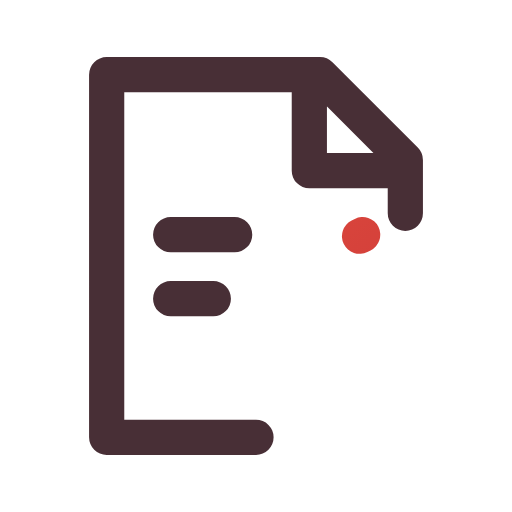
t = 0.00 s
t = 0.12 s: frame unchanged from t = 0.00 s, image omitted
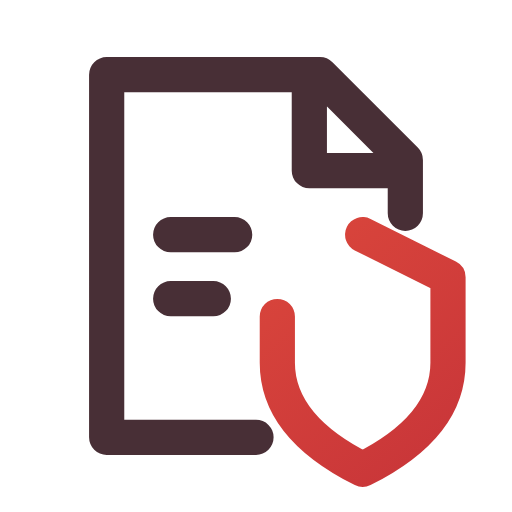
t = 0.38 s
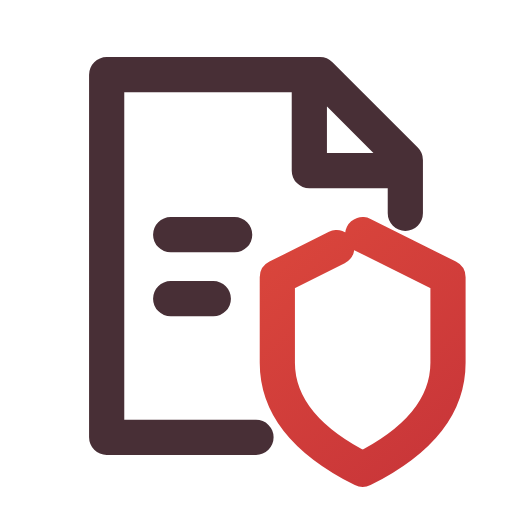
t = 0.51 s
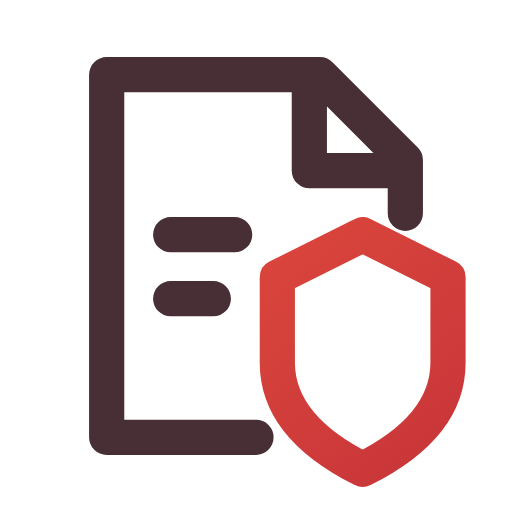
t = 0.64 s
t = 0.80 s: frame unchanged from t = 0.64 s, image omitted

The animated SVG that drew these frames (rendered in a browser with its animation timeline set to each time). Animation: 1 CSS @keyframes rule; one cycle of 0.80 s.

<svg xmlns="http://www.w3.org/2000/svg" width="24" height="24" viewBox="0 0 24 24" fill="none" role="img" aria-label="FIR document" class="ecui-fir-document-light-motion">
<title>FIR document</title>
<desc>The FIR shield is resolved over its record sheet.</desc>
<defs><linearGradient id="ecui-fir-document-light-motion-accent" gradientUnits="userSpaceOnUse" x1="4" y1="3" x2="20" y2="22"><stop stop-color="#E9543E" style="stop-color:var(--ec-icon-accent,#E9543E)"/><stop offset="1" stop-color="#C93639" style="stop-color:var(--ec-icon-accent-end,#C93639)"/></linearGradient></defs>
<style>@media(prefers-reduced-motion:no-preference){.ecui-fir-document-light-motion .p1{stroke-dasharray:1;stroke-dashoffset:0;transform-box:view-box;transform-origin:12px 12px;animation:ecui-fir-document-light-motion-p1 800ms cubic-bezier(.3,0,.2,1) 1 backwards}@keyframes ecui-fir-document-light-motion-p1{0%{stroke-dashoffset:1}15%{stroke-dashoffset:1}80%{stroke-dashoffset:0}100%{stroke-dashoffset:0}}}</style>
<path class="p0" d="M12 20.5H5V3.5H15L19 7.5V10M14.5 3.5V8H19M8 11H11M8 14H10" fill="none" stroke="#482F36" stroke-width="1.65" stroke-linecap="round" stroke-linejoin="round" style="stroke:var(--ec-icon-ink,#482F36)"/>
<path class="p1" d="M17 11L21 13V17Q21 20 17 22Q13 20 13 17V13Z" fill="none" stroke="url(#ecui-fir-document-light-motion-accent)" stroke-width="1.65" stroke-linecap="round" stroke-linejoin="round" pathLength="1"/>
</svg>
